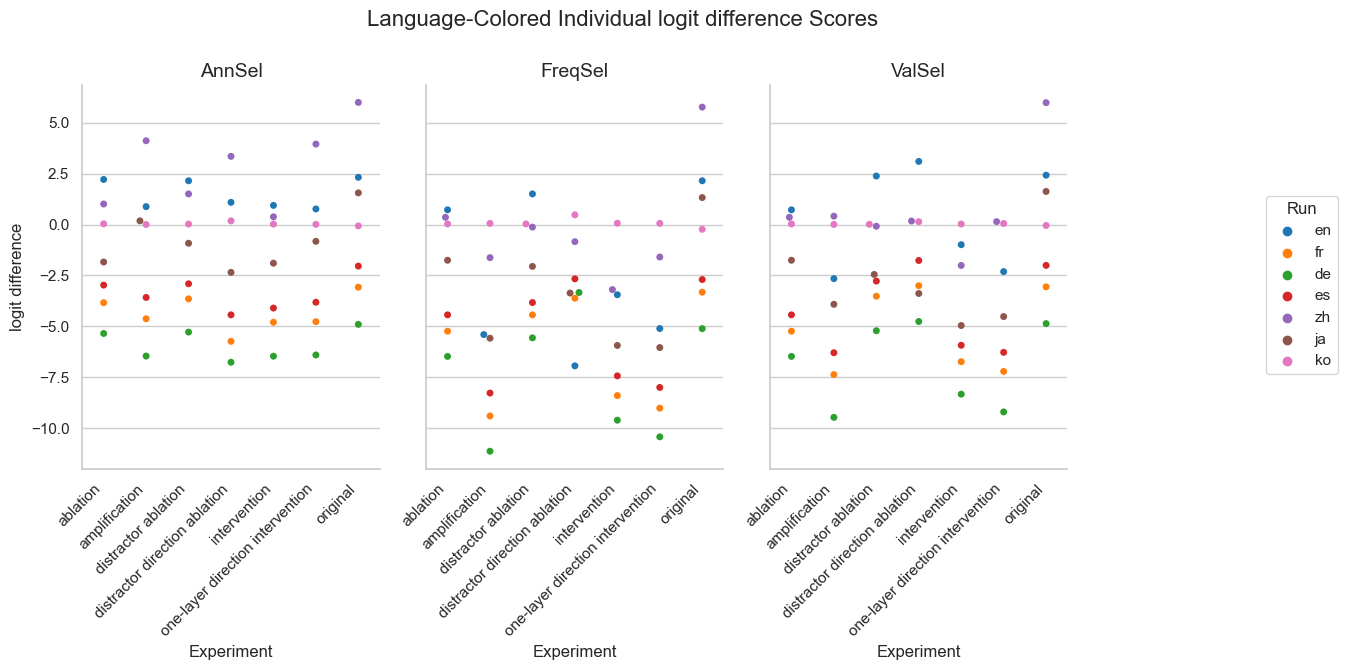

The table this chart was drawn from, first rows:
Experiment, Method, Run, mean, stdev
original, AnnSel, en, 2.315, 3.131
original, AnnSel, fr, -3.076, 4.644
original, AnnSel, de, -4.898, 4.919
original, AnnSel, es, -2.04, 4.038
original, AnnSel, zh, 5.99, 3.143
original, AnnSel, ja, 1.553, 4.039
original, AnnSel, ko, -0.06559, 0.3297
original, FreqSel, en, 2.146, 3.458
original, FreqSel, fr, -3.319, 4.623
original, FreqSel, de, -5.107, 4.785
original, FreqSel, es, -2.699, 4.087
original, FreqSel, zh, 5.761, 3.441
original, FreqSel, ja, 1.323, 4.014
original, FreqSel, ko, -0.2352, 1.091
original, ValSel, en, 2.421, 3.146
original, ValSel, fr, -3.057, 4.626
original, ValSel, de, -4.86, 4.893
original, ValSel, es, -2.004, 3.965
original, ValSel, zh, 5.978, 3.154
original, ValSel, ja, 1.623, 4.028
original, ValSel, ko, -0.04602, 0.3016
distractor direction ablation, AnnSel, en, 1.088, 4.922
distractor direction ablation, AnnSel, fr, -5.731, 6.592
distractor direction ablation, AnnSel, de, -6.757, 7.42
distractor direction ablation, AnnSel, es, -4.432, 6.576
distractor direction ablation, AnnSel, zh, 3.345, 4.921
distractor direction ablation, AnnSel, ja, -2.347, 5.889
distractor direction ablation, AnnSel, ko, 0.1801, 0.8524
distractor direction ablation, FreqSel, en, -6.933, 6.592
distractor direction ablation, FreqSel, fr, -3.616, 7.341
distractor direction ablation, FreqSel, de, -3.335, 6.105
distractor direction ablation, FreqSel, es, -2.664, 6.851
distractor direction ablation, FreqSel, zh, -0.8416, 7.013
distractor direction ablation, FreqSel, ja, -3.361, 6.732
distractor direction ablation, FreqSel, ko, 0.4766, 2.192
distractor direction ablation, ValSel, en, 3.096, 5.174
distractor direction ablation, ValSel, fr, -3.001, 6.927
distractor direction ablation, ValSel, de, -4.759, 7.57
distractor direction ablation, ValSel, es, -1.764, 6.805
distractor direction ablation, ValSel, zh, 0.1727, 6.025
distractor direction ablation, ValSel, ja, -3.383, 5.678
distractor direction ablation, ValSel, ko, 0.1391, 0.7762
distractor ablation, AnnSel, en, 2.146, 2.464
distractor ablation, AnnSel, fr, -3.647, 4.199
distractor ablation, AnnSel, de, -5.277, 4.488
distractor ablation, AnnSel, es, -2.907, 3.499
distractor ablation, AnnSel, zh, 1.501, 2.527
distractor ablation, AnnSel, ja, -0.919, 2.955
distractor ablation, AnnSel, ko, 0.02335, 0.1634
distractor ablation, FreqSel, en, 1.502, 2.224
distractor ablation, FreqSel, fr, -4.433, 4.052
distractor ablation, FreqSel, de, -5.559, 4.311
distractor ablation, FreqSel, es, -3.828, 3.476
distractor ablation, FreqSel, zh, -0.125, 2.427
distractor ablation, FreqSel, ja, -2.054, 2.645
distractor ablation, FreqSel, ko, 0.03022, 0.2027
distractor ablation, ValSel, en, 2.379, 2.409
distractor ablation, ValSel, fr, -3.516, 4.49
distractor ablation, ValSel, de, -5.211, 4.937
distractor ablation, ValSel, es, -2.775, 3.677
... 87 more rows
